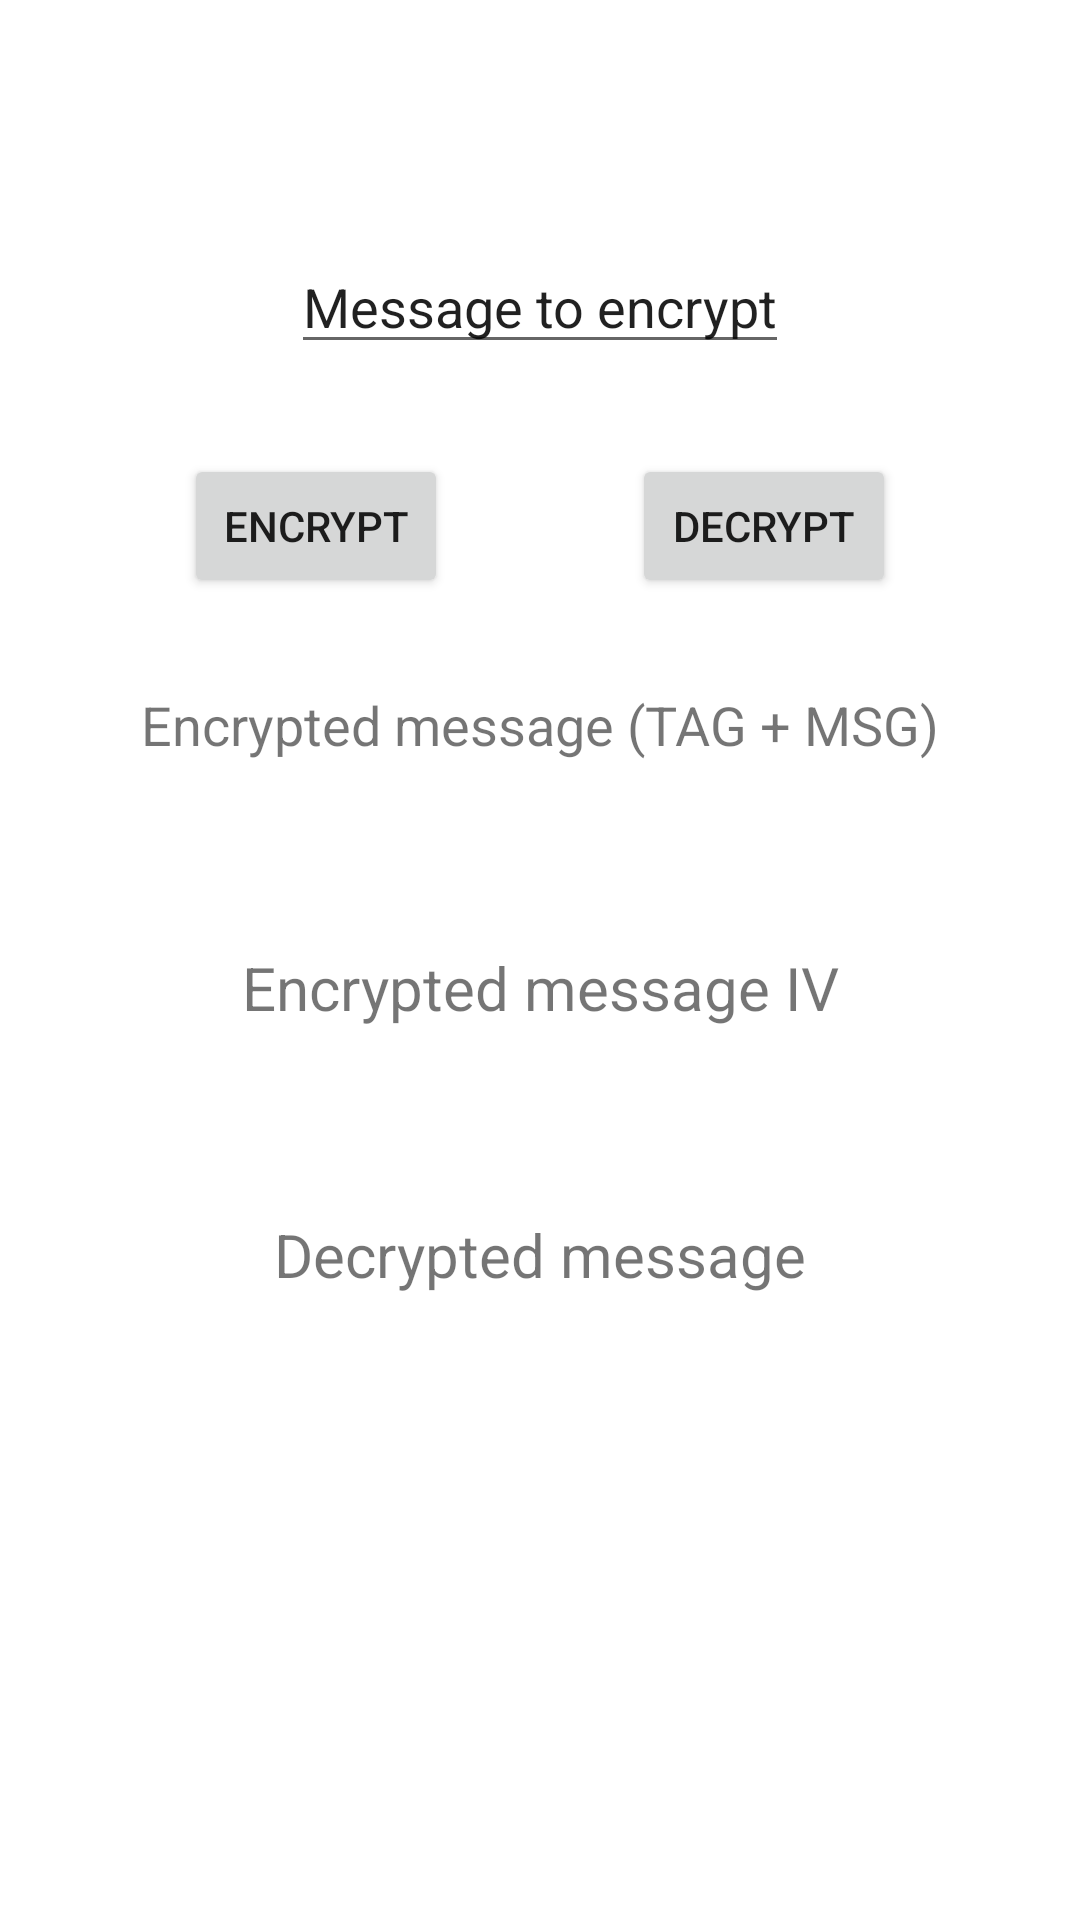

The Android layout XML behind this screen, and the referenced resources:
<!-- AndroidManifest.xml: application theme Theme.Keystore -->
<!-- res/layout/activity_main.xml -->
<?xml version="1.0" encoding="utf-8"?>
<androidx.constraintlayout.widget.ConstraintLayout
    xmlns:android="http://schemas.android.com/apk/res/android"
    xmlns:app="http://schemas.android.com/apk/res-auto"
    android:layout_width="match_parent"
    android:layout_height="match_parent" >

    <EditText
        android:id="@+id/msg_to_encrypt"
        android:layout_marginTop="80dp"
        app:layout_constraintEnd_toEndOf="parent"
        app:layout_constraintStart_toStartOf="parent"
        app:layout_constraintTop_toTopOf="parent"
        android:text="@string/default_msg_to_encrypt"
        android:layout_width="wrap_content"
        android:layout_height="wrap_content"
        />

    <Button
        android:id="@+id/encrypt_button"
        android:layout_width="wrap_content"
        android:layout_height="wrap_content"
        android:layout_marginTop="30dp"
        app:layout_constraintTop_toBottomOf="@+id/msg_to_encrypt"
        app:layout_constraintStart_toStartOf="parent"
        app:layout_constraintEnd_toStartOf="@id/decrypt_button"
        android:text="@string/encrypt"/>

    <Button
        android:id="@+id/decrypt_button"
        android:layout_width="wrap_content"
        android:layout_height="wrap_content"
        android:layout_marginTop="30dp"
        app:layout_constraintTop_toBottomOf="@+id/msg_to_encrypt"
        app:layout_constraintStart_toEndOf="@id/encrypt_button"
        app:layout_constraintEnd_toEndOf="parent"
        android:text="@string/decrypt"/>


    <TextView
        android:id="@+id/encrypted_msg_title"
        android:layout_width="wrap_content"
        android:layout_marginTop="30dp"
        android:textSize="18sp"
        android:layout_height="wrap_content"
        app:layout_constraintEnd_toEndOf="parent"
        app:layout_constraintStart_toStartOf="parent"
        app:layout_constraintTop_toBottomOf="@id/encrypt_button"
        android:text="Encrypted message (TAG + MSG)"
        />

    <TextView
        android:id="@+id/encrypted_msg"
        android:layout_width="wrap_content"
        android:layout_marginTop="5dp"
        android:textSize="20sp"
        android:layout_height="wrap_content"
        app:layout_constraintEnd_toEndOf="parent"
        app:layout_constraintStart_toStartOf="parent"
        app:layout_constraintTop_toBottomOf="@id/encrypted_msg_title"
        />

    <TextView
        android:id="@+id/encrypted_msg_iv_title"
        android:layout_width="wrap_content"
        android:layout_marginTop="30dp"
        android:textSize="20sp"
        android:layout_height="wrap_content"
        app:layout_constraintEnd_toEndOf="parent"
        app:layout_constraintStart_toStartOf="parent"
        app:layout_constraintTop_toBottomOf="@id/encrypted_msg"
        android:text="Encrypted message IV"
        />

    <TextView
        android:id="@+id/encrypted_msg_iv"
        android:layout_width="wrap_content"
        android:layout_marginTop="5dp"
        android:textSize="20sp"
        android:layout_height="wrap_content"
        app:layout_constraintEnd_toEndOf="parent"
        app:layout_constraintStart_toStartOf="parent"
        app:layout_constraintTop_toBottomOf="@id/encrypted_msg_iv_title"
        />

    <TextView
        android:id="@+id/decrypted_msg_title"
        android:textSize="20sp"
        android:layout_marginTop="30dp"
        android:layout_width="wrap_content"
        android:layout_height="wrap_content"
        app:layout_constraintEnd_toEndOf="parent"
        app:layout_constraintStart_toStartOf="parent"
        app:layout_constraintTop_toBottomOf="@id/encrypted_msg_iv"
        android:text="Decrypted message"
        />

    <TextView
        android:id="@+id/decrypted_msg"
        android:textSize="20sp"
        android:layout_marginTop="5dp"
        android:layout_width="wrap_content"
        android:layout_height="wrap_content"
        app:layout_constraintEnd_toEndOf="parent"
        app:layout_constraintStart_toStartOf="parent"
        app:layout_constraintTop_toBottomOf="@id/decrypted_msg_title"
        />


</androidx.constraintlayout.widget.ConstraintLayout>
<!-- resources referenced by this layout -->
<resources>
  <string name="decrypt">Decrypt</string>
  <string name="default_msg_to_encrypt">Message to encrypt</string>
  <string name="encrypt">Encrypt</string>
  <style name="Theme.Keystore" parent="Theme.MaterialComponents.DayNight.DarkActionBar">
          
          <item name="colorPrimary">@color/purple_500</item>
          <item name="colorPrimaryVariant">@color/purple_700</item>
          <item name="colorOnPrimary">@color/white</item>
          
          <item name="colorSecondary">@color/teal_200</item>
          <item name="colorSecondaryVariant">@color/teal_700</item>
          <item name="colorOnSecondary">@color/black</item>
          
          <item name="android:statusBarColor">?attr/colorPrimaryVariant</item>
          
      </style>
  <!-- not gathered from this repository: default colours our renderer supplied (Android Studio template values) -->
  <color name="purple_500">#FF6200EE</color>
  <color name="purple_700">#FF3700B3</color>
  <color name="teal_200">#FF03DAC5</color>
  <color name="teal_700">#FF018786</color>
  <color name="black">#FF000000</color>
  <color name="white">#FFFFFFFF</color>
</resources>
